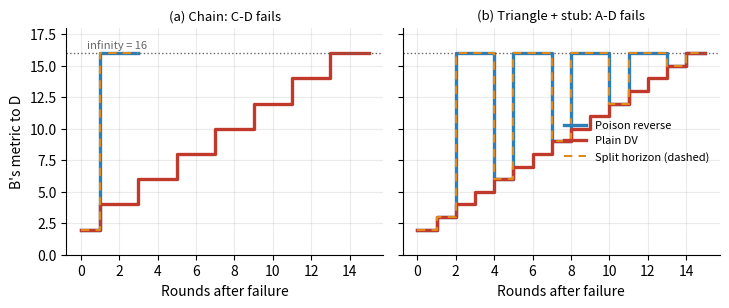
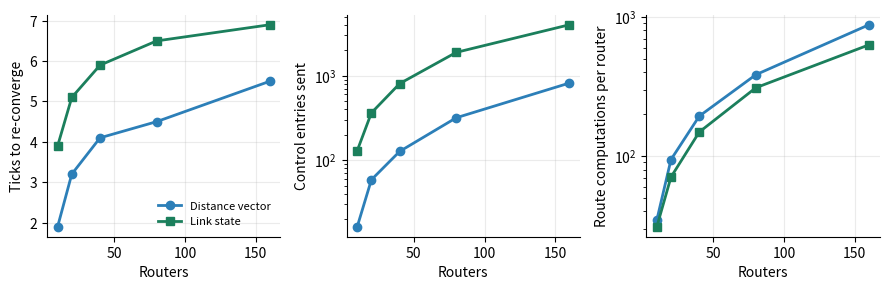
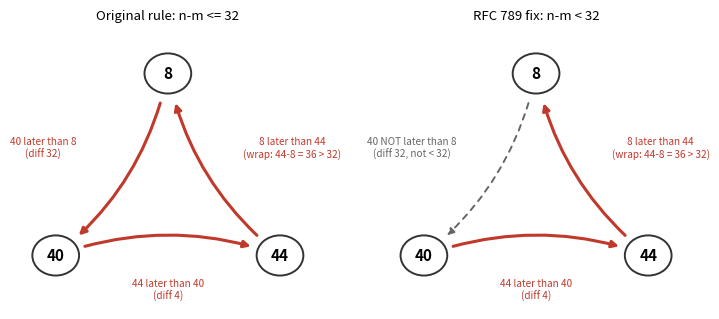

Reproduce these figures in Python, in order.
"""
routesim.py - Experiments for the case study "When Routing Protocols Fail".

Compares distance-vector (Bellman-Ford, RIP-style, infinity = 16) with
link-state (reliable flooding + Dijkstra, OSPF/ARPANET-SPF style).

Model: synchronous rounds ("ticks"); one tick = one message hop on every link.
Distance vector uses TRIGGERED updates (a router speaks only when its own
table changed), which is the favourable case for DV.  Every converged state is
checked against ground-truth shortest paths.

Run:  python3 -I routesim.py     (writes results.json and fig_*.png)
"""
import heapq, json, random, statistics
import networkx as nx
import matplotlib
import matplotlib.ticker
matplotlib.use("Agg")
import matplotlib.pyplot as plt

INF = 16  # RIP-style infinity
random.seed(7)
OPS = {"spf": 0}          # instrumentation: Dijkstra edge relaxations


# --------------------------------------------------------------------------
# Distance vector (triggered updates)
# --------------------------------------------------------------------------
class DV:
    """mode in {'plain','split','poison'}"""
    def __init__(self, G, mode="plain"):
        self.mode = mode
        self.G = G.copy()
        self.dist = {u: {u: 0} for u in G}
        self.nh = {u: {u: u} for u in G}
        self.heard = {u: {} for u in G}     # last vector heard from each neighbour
        self.sent = {}                      # last vector sent on each directed link
        self.dirty = set(G)                 # routers that must advertise
        self.msgs = 0                       # vector messages
        self.entries = 0                    # total entries inside those messages
        self.cpu = 0                        # entries processed by receivers

    def advert(self, u, to):
        vec = {}
        for d, c in self.dist[u].items():
            if d != u and self.nh[u].get(d) == to:
                if self.mode == "split":
                    continue
                if self.mode == "poison":
                    vec[d] = INF
                    continue
            vec[d] = c
        return vec

    def recompute(self, u):
        new_d, new_nh = {u: 0}, {u: u}
        for v in self.G[u]:
            w = self.G[u][v]["w"]
            for d, c in self.heard[u].get(v, {}).items():
                self.cpu += 1
                if d == u:
                    continue
                cand = min(INF, c + w)
                best = new_d.get(d, INF + 1)
                if cand < best or (cand == best and cand < INF and self.nh[u].get(d) == v):
                    new_d[d], new_nh[d] = cand, v
        for d in [d for d, c in new_d.items() if c >= INF]:
            del new_d[d]; new_nh.pop(d, None)
        changed = (new_d != self.dist[u]) or (new_nh != self.nh[u])
        self.dist[u], self.nh[u] = new_d, new_nh
        return changed

    def step(self):
        senders, self.dirty = list(self.dirty), set()
        receivers = set()
        for u in senders:
            for v in self.G[u]:
                vec = self.advert(u, v)
                prev = self.sent.get((u, v), {})
                diff = sum(1 for d in set(vec) | set(prev) if vec.get(d) != prev.get(d))
                if diff == 0 and (u, v) in self.sent:
                    continue                     # nothing new for this neighbour
                self.sent[(u, v)] = vec
                self.heard[v][u] = vec
                self.msgs += 1; self.entries += max(diff, 1)   # only changed routes travel
                receivers.add(v)
        for v in receivers:
            if self.recompute(v):
                self.dirty.add(v)
        return bool(self.dirty)

    def link_down(self, a, b):
        self.G.remove_edge(a, b)
        self.heard[a].pop(b, None); self.heard[b].pop(a, None)
        self.sent.pop((a, b), None); self.sent.pop((b, a), None)
        for x in (a, b):
            if self.recompute(x):
                self.dirty.add(x)

    def run(self, max_ticks=500, watch=None):
        trace, t = [], 0
        while self.dirty and t < max_ticks:
            self.step(); t += 1
            if watch:
                trace.append(self.dist[watch[0]].get(watch[1], INF))
        return t, trace

    def correct(self):
        """True iff every table equals ground-truth shortest-path cost."""
        for u in self.G:
            truth = nx.single_source_dijkstra_path_length(self.G, u, weight="w")
            truth = {d: c for d, c in truth.items() if c < INF}
            if {d: c for d, c in self.dist[u].items()} != truth:
                return False
        return True


# --------------------------------------------------------------------------
# Link state
# --------------------------------------------------------------------------
def dijkstra(adj, src):
    dist, pq = {src: 0}, [(0, src)]
    while pq:
        d, u = heapq.heappop(pq)
        if d > dist.get(u, 1e18):
            continue
        for v, w in adj.get(u, {}).items():
            OPS["spf"] += 1
            nd = d + w
            if nd < dist.get(v, 1e18):
                dist[v] = nd
                heapq.heappush(pq, (nd, v))
    return dist


class LS:
    def __init__(self, G):
        self.G = G.copy()
        self.lsdb = {u: {} for u in G}      # lsdb[u][origin] = (seq, {nbr: cost})
        self.seq = {u: 0 for u in G}
        self.msgs = 0
        self.entries = 0

    def flood(self, origins, max_ticks=500):
        inbox = {u: [] for u in self.G}
        for o in origins:
            self.seq[o] += 1
            l = (self.seq[o], {v: self.G[o][v]["w"] for v in self.G[o]})
            self.lsdb[o][o] = l
            for v in self.G[o]:
                inbox[v].append((o, l, o))
                self.msgs += 1; self.entries += len(l[1])
        t = 0
        while any(inbox.values()) and t < max_ticks:
            t += 1
            nxt = {u: [] for u in self.G}
            for u, items in inbox.items():
                for (o, l, frm) in items:
                    cur = self.lsdb[u].get(o)
                    if cur is None or l[0] > cur[0]:
                        self.lsdb[u][o] = l
                        for v in self.G[u]:
                            if v != frm:
                                nxt[v].append((o, l, u))
                                self.msgs += 1; self.entries += len(l[1])
            inbox = nxt
        return t

    def initial(self):
        return self.flood(list(self.G))

    def spf_all(self):
        """Every router runs Dijkstra on its own LSDB; returns True iff all correct."""
        ok = True
        for u in self.G:
            adj = {o: dict(l[1]) for o, l in self.lsdb[u].items()}
            d = dijkstra(adj, u)
            truth = nx.single_source_dijkstra_path_length(self.G, u, weight="w")
            ok &= (d == truth)
        return ok


def make_graph(edges):
    G = nx.Graph()
    for a, b, w in edges:
        G.add_edge(a, b, w=w)
    return G


def random_connected(n, extra=1.0, seed=0):
    r = random.Random(seed)
    G = nx.Graph()
    for i in range(1, n):
        G.add_edge(i, r.randrange(i), w=1)
    nodes = list(range(n))
    for _ in range(int(extra * n)):
        a, b = r.sample(nodes, 2)
        if not G.has_edge(a, b):
            G.add_edge(a, b, w=1)
    return G


C = {"plain": "#c0392b", "split": "#e08a1e", "poison": "#2c7fb8",
     "ls": "#1b7f5c", "grey": "#666666"}
plt.rcParams.update({"font.size": 10, "axes.spines.top": False,
                     "axes.spines.right": False, "axes.grid": True,
                     "grid.alpha": .25, "figure.dpi": 160})
results = {}

# --------------------------------------------------------------------------
# E1  Count-to-infinity.  (a) chain A-B-C-D, link C-D fails.
#                         (b) triangle A,B,C with stub D on A, link A-D fails.
# --------------------------------------------------------------------------
def fail_and_watch(G, mode, edge, watch):
    dv = DV(G, mode); dv.run()
    assert dv.correct()
    m0, e0 = dv.msgs, dv.entries
    dv.link_down(*edge)
    t, tr = dv.run(watch=watch)
    return dv, t, tr, dv.msgs - m0, dv.entries - e0

chain = make_graph([("A", "B", 1), ("B", "C", 1), ("C", "D", 1)])
tri = make_graph([("A", "B", 1), ("A", "C", 1), ("B", "C", 1), ("A", "D", 1)])
e1 = {"chain": {}, "triangle": {}}
traces = {"chain": {}, "triangle": {}}
for name, G, edge, watch, start in (("chain", chain, ("C", "D"), ("B", "D"), 2),
                                     ("triangle", tri, ("A", "D"), ("B", "D"), 2)):
    for mode in ("plain", "split", "poison"):
        dv, t, tr, m, e = fail_and_watch(G, mode, edge, watch)
        e1[name][mode] = {"ticks": t, "msgs": m, "entries": e,
                          "peak_metric": max(tr) if tr else start,
                          "final_correct": dv.correct()}
        traces[name][mode] = [start] + tr
    ls = LS(G); ls.initial(); ls.G.remove_edge(*edge)
    m0 = ls.msgs
    t = ls.flood(list(edge))
    e1[name]["ls"] = {"ticks": t, "msgs": ls.msgs - m0, "final_correct": ls.spf_all()}
results["E1"] = e1

fig, axs = plt.subplots(1, 2, figsize=(7.4, 3.2), sharey=True)
for ax, name, title in ((axs[0], "chain", "(a) Chain: C-D fails"),
                        (axs[1], "triangle", "(b) Triangle + stub: A-D fails")):
    for mode, lab in (("poison", "Poison reverse"), ("plain", "Plain DV"),
                      ("split", "Split horizon (dashed)")):
        tr = traces[name][mode]
        ax.step(range(len(tr)), tr, where="post", color=C[mode], label=lab,
                lw=2.4 if mode != "split" else 1.5,
                ls="-" if mode != "split" else (0, (4, 3)),
                zorder=3 if mode == "split" else 2)
    ax.xaxis.set_major_locator(matplotlib.ticker.MaxNLocator(integer=True))
    results.setdefault("E1_identical_traces", {})[name] = (
        traces[name]["split"] == traces[name]["poison"])
    ax.axhline(INF, color=C["grey"], ls=":", lw=1)
    ax.set_title(title, fontsize=9.5)
    ax.set_xlabel("Rounds after failure")
    ax.set_ylim(0, 18)
axs[0].set_ylabel("B's metric to D")
axs[0].text(.3, INF + .4, "infinity = 16", color=C["grey"], fontsize=8)
axs[1].legend(frameon=False, loc="center right", fontsize=8)
fig.tight_layout(); fig.savefig("fig_e1_count_to_infinity.png"); plt.close(fig)

# --------------------------------------------------------------------------
# E2  Re-convergence after ONE non-bridge link failure vs network size
# --------------------------------------------------------------------------
sizes = [10, 20, 40, 80, 160]
trials = 15
keys = ["dv_ticks", "dv_msgs", "dv_entries", "dv_cpu",
        "ls_ticks", "ls_msgs", "ls_entries", "ls_cpu"]
e2 = {n: {k: [] for k in keys} for n in sizes}
for n in sizes:
    for tr in range(trials):
        G = random_connected(n, 1.0, seed=1000 * n + tr)
        br = set(map(frozenset, nx.bridges(G)))
        cand = [e for e in G.edges if frozenset(e) not in br]
        a, b = random.Random(tr).choice(cand)
        # distance vector, poison reverse + triggered updates (DV's best case)
        dv = DV(G, "poison"); dv.run(); assert dv.correct()
        m0, e0, c0 = dv.msgs, dv.entries, dv.cpu
        dv.link_down(a, b)
        t, _ = dv.run()
        assert dv.correct() or t >= 500, "DV did not converge to truth"
        e2[n]["dv_ticks"].append(t); e2[n]["dv_msgs"].append(dv.msgs - m0)
        e2[n]["dv_entries"].append(dv.entries - e0)
        e2[n]["dv_cpu"].append((dv.cpu - c0) / n)
        # link state
        ls = LS(G); ls.initial()
        ls.G.remove_edge(a, b)
        m0, e0 = ls.msgs, ls.entries
        t = ls.flood([a, b])
        OPS["spf"] = 0
        assert ls.spf_all()
        e2[n]["ls_ticks"].append(t); e2[n]["ls_msgs"].append(ls.msgs - m0)
        e2[n]["ls_entries"].append(ls.entries - e0)
        e2[n]["ls_cpu"].append(OPS["spf"] / n)
summ2 = {n: {k: round(statistics.mean(v), 1) for k, v in e2[n].items()} for n in sizes}
results["E2"] = summ2

fig, axs = plt.subplots(1, 3, figsize=(9.0, 3.0))
x = sizes
pairs = (("ticks", "Ticks to re-converge", False),
         ("entries", "Control entries sent", True),
         ("cpu", "Route computations per router", True))
for ax, (k, lab, lg) in zip(axs, pairs):
    ax.plot(x, [summ2[n]["dv_" + k] for n in x], "o-", color=C["poison"], lw=2, label="Distance vector")
    ax.plot(x, [summ2[n]["ls_" + k] for n in x], "s-", color=C["ls"], lw=2, label="Link state")
    ax.set_xlabel("Routers"); ax.set_ylabel(lab)
    if lg:
        ax.set_yscale("log")
axs[0].legend(frameon=False, fontsize=8)
fig.tight_layout(); fig.savefig("fig_e2_scaling.png"); plt.close(fig)

# --------------------------------------------------------------------------
# E3  Cold start + steady-state memory per router
# --------------------------------------------------------------------------
e3 = {}
for n in sizes:
    G = random_connected(n, 1.0, seed=n)
    dv = DV(G, "poison"); t_dv, _ = dv.run(); assert dv.correct()
    ls = LS(G); t_ls = ls.initial(); assert ls.spf_all()
    e3[n] = {"edges": G.number_of_edges(),
             "dv_ticks": t_dv, "ls_ticks": t_ls,
             "dv_msgs": dv.msgs, "ls_msgs": ls.msgs,
             "dv_entries": dv.entries, "ls_entries": ls.entries,
             "dv_table": round(statistics.mean(len(dv.dist[u]) for u in G), 1),
             "dv_state": round(statistics.mean(
                 len(dv.dist[u]) + sum(len(v) for v in dv.heard[u].values()) for u in G), 1),
             "ls_state": round(statistics.mean(
                 sum(len(l[1]) for l in ls.lsdb[u].values()) for u in G), 1)}
results["E3"] = e3

# --------------------------------------------------------------------------
# E4  Replay of the 27 Oct 1980 ARPANET incident (RFC 789)
#     6-bit sequence numbers; n is LATER than m iff
#     (n > m and n - m <= 32) or (n < m and m - n > 32).
#     RFC 789 fix: replace "<=" by "<".
# --------------------------------------------------------------------------
def later(n, m, fixed=False):
    lim = (lambda d: d < 32) if fixed else (lambda d: d <= 32)
    return (n > m and lim(n - m)) or (n < m and (m - n) > 32)


def storm(fixed, ticks=80, n=14):
    """Stylised replay: every router floods an update it judges LATER, and
    answers an update it judges OLDER by sending its own copy back (the
    retransmission/echo behaviour of reliable flooding).  Metric: update
    messages processed per tick - a proxy for the CPU/buffer load that
    exhausted the IMPs."""
    G = random_connected(n, 0.8, seed=5)
    last = {u: 40 for u in G}
    inbox = {u: [] for u in G}
    for v in G[0]:                            # flaky node 0 emits the three
        inbox[v] += [(s, 0) for s in (8, 40, 44)]   # corrupted copies
    series, total = [], 0
    for _ in range(ticks):
        nxt = {u: [] for u in G}
        load = 0
        for u, items in inbox.items():
            for (s, frm) in items:
                load += 1
                if later(s, last[u], fixed):
                    last[u] = s
                    for v in G[u]:
                        nxt[v].append((s, u))
                elif later(last[u], s, fixed):
                    nxt[frm].append((last[u], u))
        inbox = nxt; total += load; series.append(load)
    return series, total

s_old, tot_old = storm(False)
s_new, tot_new = storm(True)
results["E4"] = {
    "ticks": 80,
    "load_total_original": tot_old, "load_total_fixed": tot_new,
    "load_last10_original": sum(s_old[-10:]), "load_last10_fixed": sum(s_new[-10:]),
    "load_peak_original": max(s_old), "load_peak_fixed": max(s_new),
    "ticks_until_quiet_fixed": next((i for i, v in enumerate(s_new) if v == 0), None),
    "cycle_original": {"44>40": later(44, 40), "40>8": later(40, 8), "8>44": later(8, 44)},
    "cycle_fixed": {"44>40": later(44, 40, True), "40>8": later(40, 8, True), "8>44": later(8, 44, True)}}

import math
fig, axs = plt.subplots(1, 2, figsize=(7.4, 3.3))
pos = {8: (0.5, 0.88), 40: (0.14, 0.2), 44: (0.86, 0.2)}
for ax, fixed, title in ((axs[0], False, "Original rule: n-m <= 32"),
                         (axs[1], True, "RFC 789 fix: n-m < 32")):
    ax.set_xlim(0, 1); ax.set_ylim(0, 1.05); ax.axis("off"); ax.set_title(title, fontsize=9.5)
    for (n_, m_, lab) in ((44, 40, "44 later than 40\n(diff 4)"),
                          (40, 8, "40 later than 8\n(diff 32)"),
                          (8, 44, "8 later than 44\n(wrap: 44-8 = 36 > 32)")):
        ok = later(n_, m_, fixed)
        (x0, y0), (x1, y1) = pos[m_], pos[n_]
        ax.annotate("", xy=(x1, y1), xytext=(x0, y0),
                    arrowprops=dict(arrowstyle="-|>", lw=2.2 if ok else 1.4,
                                    color=C["plain"] if ok else C["grey"],
                                    ls="-" if ok else (0, (3, 3)),
                                    shrinkA=22, shrinkB=22,
                                    connectionstyle="arc3,rad=-0.18"))
        mx, my = (x0 + x1) / 2, (y0 + y1) / 2
        off = {(44, 40): (0, -0.13), (40, 8): (-0.22, 0.06), (8, 44): (0.22, 0.06)}[(n_, m_)]
        ax.text(mx + off[0], my + off[1], lab if ok else lab.split("\n")[0].replace("later than", "NOT later than") + "\n(diff 32, not < 32)",
                ha="center", va="center", fontsize=7.2,
                color=C["plain"] if ok else C["grey"])
    for s, (x, y) in pos.items():
        ax.add_patch(plt.Circle((x, y), 0.075, fc="white", ec="#333", lw=1.4))
        ax.text(x, y, str(s), ha="center", va="center", fontsize=11, weight="bold")
fig.tight_layout(); fig.savefig("fig_e4_arpanet_storm.png"); plt.close(fig)

json.dump(results, open("results.json", "w"), indent=2)
print(json.dumps(results, indent=2))
